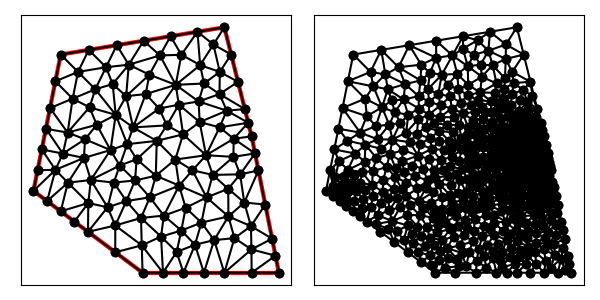

The table this chart was drawn from, first rows:
1.300000000000000000e+01, 1.000000000000000000e+01, 1.200000000000000000e+01, 1.400000000000000000e+01, 6.000000000000000000e+00, 1.300000000000000000e+01, 5.000000000000000000e+00, 8.000000000000000000e+00, 9.000000000000000000e+00, 5.000000000000000000e+00, 1.400000000000000000e+01, 5.000000000000000000e+00, 6.000000000000000000e+00, 1.300000000000000000e+01, 5.803883864861815844e+00, 1.201941932430908011e+01, 6.633989555355354284e+00, 1.236330013756965052e+01, 6.145957806739057894e+00, 1.246090648729290962e+01, 1.000000000000000000e+00, 5.000000000000000000e-01
1.300000000000000000e+01, 1.000000000000000000e+01, 1.200000000000000000e+01, 1.400000000000000000e+01, 6.000000000000000000e+00, 1.300000000000000000e+01, 5.000000000000000000e+00, 8.000000000000000000e+00, 9.000000000000000000e+00, 5.000000000000000000e+00, 1.400000000000000000e+01, 5.000000000000000000e+00, 6.633989555355354284e+00, 1.236330013756965052e+01, 7.267979110710709456e+00, 1.172660027513930103e+01, 7.661201707691067675e+00, 1.253450216295893505e+01, 7.187723457919044101e+00, 1.220813419188929494e+01, 0.000000000000000000e+00, 2.746055324448462565e-01
1.300000000000000000e+01, 1.000000000000000000e+01, 1.200000000000000000e+01, 1.400000000000000000e+01, 6.000000000000000000e+00, 1.300000000000000000e+01, 5.000000000000000000e+00, 8.000000000000000000e+00, 9.000000000000000000e+00, 5.000000000000000000e+00, 1.400000000000000000e+01, 5.000000000000000000e+00, 6.633989555355354284e+00, 1.236330013756965052e+01, 6.437873420217170128e+00, 1.138271946187873063e+01, 7.267979110710709456e+00, 1.172660027513930103e+01, 6.779947362094411289e+00, 1.182420662486256013e+01, 0.000000000000000000e+00, 2.746055324448462565e-01
1.300000000000000000e+01, 1.000000000000000000e+01, 1.200000000000000000e+01, 1.400000000000000000e+01, 6.000000000000000000e+00, 1.300000000000000000e+01, 5.000000000000000000e+00, 8.000000000000000000e+00, 9.000000000000000000e+00, 5.000000000000000000e+00, 1.400000000000000000e+01, 5.000000000000000000e+00, 5.500000000000000000e+00, 7.625000000000000000e+00, 5.806880930652297934e+00, 8.773525308658056687e+00, 5.000000000000000000e+00, 8.000000000000000000e+00, 5.435626976884099015e+00, 8.132841769552685562e+00, 1.000000000000000000e+00, 4.099064398687786437e-02
1.300000000000000000e+01, 1.000000000000000000e+01, 1.200000000000000000e+01, 1.400000000000000000e+01, 6.000000000000000000e+00, 1.300000000000000000e+01, 5.000000000000000000e+00, 8.000000000000000000e+00, 9.000000000000000000e+00, 5.000000000000000000e+00, 1.400000000000000000e+01, 5.000000000000000000e+00, 6.437873420217170128e+00, 1.138271946187873063e+01, 6.252066081560297306e+00, 1.013952389495716488e+01, 7.055314228307104862e+00, 1.106610862294648889e+01, 6.581751243361523507e+00, 1.086278399326079303e+01, 0.000000000000000000e+00, 3.966571150372806276e-01
1.300000000000000000e+01, 1.000000000000000000e+01, 1.200000000000000000e+01, 1.400000000000000000e+01, 6.000000000000000000e+00, 1.300000000000000000e+01, 5.000000000000000000e+00, 8.000000000000000000e+00, 9.000000000000000000e+00, 5.000000000000000000e+00, 1.400000000000000000e+01, 5.000000000000000000e+00, 7.027212152335712503e+00, 1.317120202538928453e+01, 6.633989555355354284e+00, 1.236330013756965052e+01, 7.661201707691067675e+00, 1.253450216295893505e+01, 7.107467805127377858e+00, 1.268966810863929062e+01, 1.000000000000000000e+00, 5.000000000000000000e-01
1.300000000000000000e+01, 1.000000000000000000e+01, 1.200000000000000000e+01, 1.400000000000000000e+01, 6.000000000000000000e+00, 1.300000000000000000e+01, 5.000000000000000000e+00, 8.000000000000000000e+00, 9.000000000000000000e+00, 5.000000000000000000e+00, 1.400000000000000000e+01, 5.000000000000000000e+00, 8.054424304671425006e+00, 1.334240405077857083e+01, 7.027212152335712503e+00, 1.317120202538928453e+01, 7.661201707691067675e+00, 1.253450216295893505e+01, 7.580946054899402320e+00, 1.301603607970893073e+01, 1.000000000000000000e+00, 5.000000000000000000e-01
1.300000000000000000e+01, 1.000000000000000000e+01, 1.200000000000000000e+01, 1.400000000000000000e+01, 6.000000000000000000e+00, 1.300000000000000000e+01, 5.000000000000000000e+00, 8.000000000000000000e+00, 9.000000000000000000e+00, 5.000000000000000000e+00, 1.400000000000000000e+01, 5.000000000000000000e+00, 7.055314228307104862e+00, 1.106610862294648889e+01, 6.252066081560297306e+00, 1.013952389495716488e+01, 7.320878516071846143e+00, 1.042505387966153663e+01, 6.876086275313082474e+00, 1.054356213252173013e+01, 0.000000000000000000e+00, 1.857868449319022564e-01
1.300000000000000000e+01, 1.000000000000000000e+01, 1.200000000000000000e+01, 1.400000000000000000e+01, 6.000000000000000000e+00, 1.300000000000000000e+01, 5.000000000000000000e+00, 8.000000000000000000e+00, 9.000000000000000000e+00, 5.000000000000000000e+00, 1.400000000000000000e+01, 5.000000000000000000e+00, 7.267979110710709456e+00, 1.172660027513930103e+01, 6.437873420217170128e+00, 1.138271946187873063e+01, 7.055314228307104862e+00, 1.106610862294648889e+01, 6.920388919744994816e+00, 1.139180945332150685e+01, 0.000000000000000000e+00, 2.746055324448462565e-01
1.300000000000000000e+01, 1.000000000000000000e+01, 1.200000000000000000e+01, 1.400000000000000000e+01, 6.000000000000000000e+00, 1.300000000000000000e+01, 5.000000000000000000e+00, 8.000000000000000000e+00, 9.000000000000000000e+00, 5.000000000000000000e+00, 1.400000000000000000e+01, 5.000000000000000000e+00, 5.803883864861815844e+00, 1.201941932430908011e+01, 5.607767729723631689e+00, 1.103883864861816022e+01, 6.437873420217170128e+00, 1.138271946187873063e+01, 5.949841671600871962e+00, 1.148032581160199150e+01, 1.000000000000000000e+00, 3.966571150372806276e-01
1.300000000000000000e+01, 1.000000000000000000e+01, 1.200000000000000000e+01, 1.400000000000000000e+01, 6.000000000000000000e+00, 1.300000000000000000e+01, 5.000000000000000000e+00, 8.000000000000000000e+00, 9.000000000000000000e+00, 5.000000000000000000e+00, 1.400000000000000000e+01, 5.000000000000000000e+00, 8.054424304671425006e+00, 1.334240405077857083e+01, 7.661201707691067675e+00, 1.253450216295893505e+01, 8.494403946661186922e+00, 1.262861109931352921e+01, 8.070009986341226238e+00, 1.283517243768367955e+01, 1.000000000000000000e+00, 5.000000000000000000e-01
1.300000000000000000e+01, 1.000000000000000000e+01, 1.200000000000000000e+01, 1.400000000000000000e+01, 6.000000000000000000e+00, 1.300000000000000000e+01, 5.000000000000000000e+00, 8.000000000000000000e+00, 9.000000000000000000e+00, 5.000000000000000000e+00, 1.400000000000000000e+01, 5.000000000000000000e+00, 8.000000000000000000e+00, 5.750000000000000000e+00, 8.971536355692810716e+00, 6.003715140923748805e+00, 8.000303127907915979e+00, 6.732140061762420302e+00, 8.323946494533576157e+00, 6.161951734228722444e+00, 0.000000000000000000e+00, 1.045850988387452829e-01
1.300000000000000000e+01, 1.000000000000000000e+01, 1.200000000000000000e+01, 1.400000000000000000e+01, 6.000000000000000000e+00, 1.300000000000000000e+01, 5.000000000000000000e+00, 8.000000000000000000e+00, 9.000000000000000000e+00, 5.000000000000000000e+00, 1.400000000000000000e+01, 5.000000000000000000e+00, 1.020151094529231628e+01, 9.150517016427183847e+00, 1.132778256091222779e+01, 9.308033533929171099e+00, 1.048684244511654384e+01, 1.007361757705087868e+01, 1.067204531710702931e+01, 9.510722709135745134e+00, 0.000000000000000000e+00, 6.541787527082416898e-02
1.300000000000000000e+01, 1.000000000000000000e+01, 1.200000000000000000e+01, 1.400000000000000000e+01, 6.000000000000000000e+00, 1.300000000000000000e+01, 5.000000000000000000e+00, 8.000000000000000000e+00, 9.000000000000000000e+00, 5.000000000000000000e+00, 1.400000000000000000e+01, 5.000000000000000000e+00, 1.157465874553223628e+01, 8.586683867705309225e+00, 1.233162450783999198e+01, 9.248669916070966224e+00, 1.132778256091222779e+01, 9.308033533929171099e+00, 1.174468860476148535e+01, 9.047795772568482775e+00, 0.000000000000000000e+00, 3.680694277873258757e-02
1.300000000000000000e+01, 1.000000000000000000e+01, 1.200000000000000000e+01, 1.400000000000000000e+01, 6.000000000000000000e+00, 1.300000000000000000e+01, 5.000000000000000000e+00, 8.000000000000000000e+00, 9.000000000000000000e+00, 5.000000000000000000e+00, 1.400000000000000000e+01, 5.000000000000000000e+00, 1.042386137892115094e+01, 1.299204573290072418e+01, 1.101360607616785714e+01, 1.383560101269464226e+01, 1.002721215233571250e+01, 1.367120202538928453e+01, 1.048822653580823960e+01, 1.349961625699488366e+01, 1.000000000000000000e+00, 2.055631408745574595e-01
1.300000000000000000e+01, 1.000000000000000000e+01, 1.200000000000000000e+01, 1.400000000000000000e+01, 6.000000000000000000e+00, 1.300000000000000000e+01, 5.000000000000000000e+00, 8.000000000000000000e+00, 9.000000000000000000e+00, 5.000000000000000000e+00, 1.400000000000000000e+01, 5.000000000000000000e+00, 8.054424304671425006e+00, 1.334240405077857083e+01, 8.494403946661186922e+00, 1.262861109931352921e+01, 9.040818228503567866e+00, 1.350680303808392679e+01, 8.529882159945392672e+00, 1.315927272939200954e+01, 1.000000000000000000e+00, 5.000000000000000000e-01
1.300000000000000000e+01, 1.000000000000000000e+01, 1.200000000000000000e+01, 1.400000000000000000e+01, 6.000000000000000000e+00, 1.300000000000000000e+01, 5.000000000000000000e+00, 8.000000000000000000e+00, 9.000000000000000000e+00, 5.000000000000000000e+00, 1.400000000000000000e+01, 5.000000000000000000e+00, 6.252066081560297306e+00, 1.013952389495716488e+01, 6.437873420217170128e+00, 1.138271946187873063e+01, 5.607767729723631689e+00, 1.103883864861816022e+01, 6.099235743833699708e+00, 1.085369400181801858e+01, 1.000000000000000000e+00, 3.966571150372806276e-01
1.300000000000000000e+01, 1.000000000000000000e+01, 1.200000000000000000e+01, 1.400000000000000000e+01, 6.000000000000000000e+00, 1.300000000000000000e+01, 5.000000000000000000e+00, 8.000000000000000000e+00, 9.000000000000000000e+00, 5.000000000000000000e+00, 1.400000000000000000e+01, 5.000000000000000000e+00, 7.055314228307104862e+00, 1.106610862294648889e+01, 7.320878516071846143e+00, 1.042505387966153663e+01, 8.016927170686210857e+00, 1.078804823465027241e+01, 7.464373305021720917e+00, 1.075973691241943264e+01, 0.000000000000000000e+00, 1.857868449319022564e-01
1.300000000000000000e+01, 1.000000000000000000e+01, 1.200000000000000000e+01, 1.400000000000000000e+01, 6.000000000000000000e+00, 1.300000000000000000e+01, 5.000000000000000000e+00, 8.000000000000000000e+00, 9.000000000000000000e+00, 5.000000000000000000e+00, 1.400000000000000000e+01, 5.000000000000000000e+00, 8.494403946661186922e+00, 1.262861109931352921e+01, 8.398693839633015301e+00, 1.147398033174547294e+01, 9.248343195265986694e+00, 1.226165323750941916e+01, 8.713813660520061788e+00, 1.212141488952280888e+01, 0.000000000000000000e+00, 1.992788638344651364e-01
1.300000000000000000e+01, 1.000000000000000000e+01, 1.200000000000000000e+01, 1.400000000000000000e+01, 6.000000000000000000e+00, 1.300000000000000000e+01, 5.000000000000000000e+00, 8.000000000000000000e+00, 9.000000000000000000e+00, 5.000000000000000000e+00, 1.400000000000000000e+01, 5.000000000000000000e+00, 1.002721215233571250e+01, 1.367120202538928453e+01, 9.637777673800849598e+00, 1.296642763144935273e+01, 1.042386137892115094e+01, 1.299204573290072418e+01, 1.002961706835257161e+01, 1.320989179657978774e+01, 1.000000000000000000e+00, 2.055631408745574595e-01
1.300000000000000000e+01, 1.000000000000000000e+01, 1.200000000000000000e+01, 1.400000000000000000e+01, 6.000000000000000000e+00, 1.300000000000000000e+01, 5.000000000000000000e+00, 8.000000000000000000e+00, 9.000000000000000000e+00, 5.000000000000000000e+00, 1.400000000000000000e+01, 5.000000000000000000e+00, 9.248343195265986694e+00, 1.226165323750941916e+01, 8.398693839633015301e+00, 1.147398033174547294e+01, 9.117246874043994254e+00, 1.155097700623035273e+01, 8.921427969647664824e+00, 1.176220352516175005e+01, 0.000000000000000000e+00, 1.453815134441514556e-01
1.300000000000000000e+01, 1.000000000000000000e+01, 1.200000000000000000e+01, 1.400000000000000000e+01, 6.000000000000000000e+00, 1.300000000000000000e+01, 5.000000000000000000e+00, 8.000000000000000000e+00, 9.000000000000000000e+00, 5.000000000000000000e+00, 1.400000000000000000e+01, 5.000000000000000000e+00, 7.904021080709847880e+00, 1.191667120162532889e+01, 8.494403946661186922e+00, 1.262861109931352921e+01, 7.661201707691067675e+00, 1.253450216295893505e+01, 8.019875578354033863e+00, 1.235992815463259831e+01, 0.000000000000000000e+00, 2.988368415806937906e-01
1.300000000000000000e+01, 1.000000000000000000e+01, 1.200000000000000000e+01, 1.400000000000000000e+01, 6.000000000000000000e+00, 1.300000000000000000e+01, 5.000000000000000000e+00, 8.000000000000000000e+00, 9.000000000000000000e+00, 5.000000000000000000e+00, 1.400000000000000000e+01, 5.000000000000000000e+00, 9.608554821350320907e+00, 1.102101148654383600e+01, 1.033031382033437673e+01, 1.116248539238325499e+01, 1.021688618730264864e+01, 1.188918002612754421e+01, 1.005191827632911661e+01, 1.135755896835154566e+01, 0.000000000000000000e+00, 1.057844703504259437e-01
1.300000000000000000e+01, 1.000000000000000000e+01, 1.200000000000000000e+01, 1.400000000000000000e+01, 6.000000000000000000e+00, 1.300000000000000000e+01, 5.000000000000000000e+00, 8.000000000000000000e+00, 9.000000000000000000e+00, 5.000000000000000000e+00, 1.400000000000000000e+01, 5.000000000000000000e+00, 7.904021080709847880e+00, 1.191667120162532889e+01, 7.661201707691067675e+00, 1.253450216295893505e+01, 7.267979110710709456e+00, 1.172660027513930103e+01, 7.611067299703875300e+00, 1.205925787990785558e+01, 0.000000000000000000e+00, 2.746055324448462565e-01
1.300000000000000000e+01, 1.000000000000000000e+01, 1.200000000000000000e+01, 1.400000000000000000e+01, 6.000000000000000000e+00, 1.300000000000000000e+01, 5.000000000000000000e+00, 8.000000000000000000e+00, 9.000000000000000000e+00, 5.000000000000000000e+00, 1.400000000000000000e+01, 5.000000000000000000e+00, 8.494403946661186922e+00, 1.262861109931352921e+01, 9.637777673800849598e+00, 1.296642763144935273e+01, 9.040818228503567866e+00, 1.350680303808392679e+01, 9.057666616321867536e+00, 1.303394725628226958e+01, 1.000000000000000000e+00, 5.000000000000000000e-01
1.300000000000000000e+01, 1.000000000000000000e+01, 1.200000000000000000e+01, 1.400000000000000000e+01, 6.000000000000000000e+00, 1.300000000000000000e+01, 5.000000000000000000e+00, 8.000000000000000000e+00, 9.000000000000000000e+00, 5.000000000000000000e+00, 1.400000000000000000e+01, 5.000000000000000000e+00, 8.016927170686210857e+00, 1.078804823465027241e+01, 7.267979110710709456e+00, 1.172660027513930103e+01, 7.055314228307104862e+00, 1.106610862294648889e+01, 7.446740169901342021e+00, 1.119358571091201959e+01, 0.000000000000000000e+00, 2.216967049891951369e-01
1.300000000000000000e+01, 1.000000000000000000e+01, 1.200000000000000000e+01, 1.400000000000000000e+01, 6.000000000000000000e+00, 1.300000000000000000e+01, 5.000000000000000000e+00, 8.000000000000000000e+00, 9.000000000000000000e+00, 5.000000000000000000e+00, 1.400000000000000000e+01, 5.000000000000000000e+00, 8.016927170686210857e+00, 1.078804823465027241e+01, 8.653408185599158031e+00, 1.032854790929724054e+01, 8.398693839633015301e+00, 1.147398033174547294e+01, 8.356343065306129247e+00, 1.086352549189766137e+01, 0.000000000000000000e+00, 1.837085201637183585e-01
1.300000000000000000e+01, 1.000000000000000000e+01, 1.200000000000000000e+01, 1.400000000000000000e+01, 6.000000000000000000e+00, 1.300000000000000000e+01, 5.000000000000000000e+00, 8.000000000000000000e+00, 9.000000000000000000e+00, 5.000000000000000000e+00, 1.400000000000000000e+01, 5.000000000000000000e+00, 8.016927170686210857e+00, 1.078804823465027241e+01, 7.904021080709847880e+00, 1.191667120162532889e+01, 7.267979110710709456e+00, 1.172660027513930103e+01, 7.729642454035588806e+00, 1.147710657047163352e+01, 0.000000000000000000e+00, 2.216967049891951369e-01
1.300000000000000000e+01, 1.000000000000000000e+01, 1.200000000000000000e+01, 1.400000000000000000e+01, 6.000000000000000000e+00, 1.300000000000000000e+01, 5.000000000000000000e+00, 8.000000000000000000e+00, 9.000000000000000000e+00, 5.000000000000000000e+00, 1.400000000000000000e+01, 5.000000000000000000e+00, 9.637777673800849598e+00, 1.296642763144935273e+01, 8.494403946661186922e+00, 1.262861109931352921e+01, 9.248343195265986694e+00, 1.226165323750941916e+01, 9.126841605242674405e+00, 1.261889732275743370e+01, 0.000000000000000000e+00, 1.992788638344651364e-01
1.300000000000000000e+01, 1.000000000000000000e+01, 1.200000000000000000e+01, 1.400000000000000000e+01, 6.000000000000000000e+00, 1.300000000000000000e+01, 5.000000000000000000e+00, 8.000000000000000000e+00, 9.000000000000000000e+00, 5.000000000000000000e+00, 1.400000000000000000e+01, 5.000000000000000000e+00, 8.494403946661186922e+00, 1.262861109931352921e+01, 7.904021080709847880e+00, 1.191667120162532889e+01, 8.398693839633015301e+00, 1.147398033174547294e+01, 8.265706289001348850e+00, 1.200642087756144427e+01, 0.000000000000000000e+00, 2.050267281006063202e-01
1.300000000000000000e+01, 1.000000000000000000e+01, 1.200000000000000000e+01, 1.400000000000000000e+01, 6.000000000000000000e+00, 1.300000000000000000e+01, 5.000000000000000000e+00, 8.000000000000000000e+00, 9.000000000000000000e+00, 5.000000000000000000e+00, 1.400000000000000000e+01, 5.000000000000000000e+00, 7.320878516071846143e+00, 1.042505387966153663e+01, 6.890452611431548746e+00, 9.893063737513310585e+00, 7.825121132114040812e+00, 9.497382829745934174e+00, 7.345484086539145530e+00, 9.938500148973593795e+00, 0.000000000000000000e+00, 1.552541406969137061e-01
1.300000000000000000e+01, 1.000000000000000000e+01, 1.200000000000000000e+01, 1.400000000000000000e+01, 6.000000000000000000e+00, 1.300000000000000000e+01, 5.000000000000000000e+00, 8.000000000000000000e+00, 9.000000000000000000e+00, 5.000000000000000000e+00, 1.400000000000000000e+01, 5.000000000000000000e+00, 9.892094873056034743e+00, 1.040306106404133324e+01, 8.653408185599158031e+00, 1.032854790929724054e+01, 9.519163709468200452e+00, 9.834571809246378749e+00, 9.354888922707798926e+00, 1.018872692752831632e+01, 0.000000000000000000e+00, 1.074057967581234924e-01
1.300000000000000000e+01, 1.000000000000000000e+01, 1.200000000000000000e+01, 1.400000000000000000e+01, 6.000000000000000000e+00, 1.300000000000000000e+01, 5.000000000000000000e+00, 8.000000000000000000e+00, 9.000000000000000000e+00, 5.000000000000000000e+00, 1.400000000000000000e+01, 5.000000000000000000e+00, 1.183186341599246560e+01, 1.236421585399811640e+01, 1.111225881755937195e+01, 1.261166060562315749e+01, 1.125341287981952654e+01, 1.193841656053519529e+01, 1.139917837112378862e+01, 1.230476434005215758e+01, 0.000000000000000000e+00, 2.199489099276628334e-01
1.300000000000000000e+01, 1.000000000000000000e+01, 1.200000000000000000e+01, 1.400000000000000000e+01, 6.000000000000000000e+00, 1.300000000000000000e+01, 5.000000000000000000e+00, 8.000000000000000000e+00, 9.000000000000000000e+00, 5.000000000000000000e+00, 1.400000000000000000e+01, 5.000000000000000000e+00, 1.002721215233571250e+01, 1.367120202538928453e+01, 9.040818228503567866e+00, 1.350680303808392679e+01, 9.637777673800849598e+00, 1.296642763144935273e+01, 9.568602684880042730e+00, 1.338147756497418861e+01, 1.000000000000000000e+00, 5.000000000000000000e-01
1.300000000000000000e+01, 1.000000000000000000e+01, 1.200000000000000000e+01, 1.400000000000000000e+01, 6.000000000000000000e+00, 1.300000000000000000e+01, 5.000000000000000000e+00, 8.000000000000000000e+00, 9.000000000000000000e+00, 5.000000000000000000e+00, 1.400000000000000000e+01, 5.000000000000000000e+00, 1.125341287981952654e+01, 1.193841656053519529e+01, 1.111225881755937195e+01, 1.261166060562315749e+01, 1.021688618730264864e+01, 1.188918002612754421e+01, 1.086085262822718356e+01, 1.214641906409529781e+01, 0.000000000000000000e+00, 2.199489099276628334e-01
1.300000000000000000e+01, 1.000000000000000000e+01, 1.200000000000000000e+01, 1.400000000000000000e+01, 6.000000000000000000e+00, 1.300000000000000000e+01, 5.000000000000000000e+00, 8.000000000000000000e+00, 9.000000000000000000e+00, 5.000000000000000000e+00, 1.400000000000000000e+01, 5.000000000000000000e+00, 1.250000000000000000e+01, 1.200000000000000000e+01, 1.183186341599246560e+01, 1.236421585399811640e+01, 1.182221294556448754e+01, 1.155157227823613653e+01, 1.205135878718565046e+01, 1.197192937741141883e+01, 1.000000000000000000e+00, 1.430479355252708418e-01
1.300000000000000000e+01, 1.000000000000000000e+01, 1.200000000000000000e+01, 1.400000000000000000e+01, 6.000000000000000000e+00, 1.300000000000000000e+01, 5.000000000000000000e+00, 8.000000000000000000e+00, 9.000000000000000000e+00, 5.000000000000000000e+00, 1.400000000000000000e+01, 5.000000000000000000e+00, 1.159837899757614288e+01, 1.336834474939403528e+01, 1.200000000000000000e+01, 1.400000000000000000e+01, 1.101360607616785714e+01, 1.383560101269464226e+01, 1.153732835791466549e+01, 1.373464858736289251e+01, 1.000000000000000000e+00, 3.231835973656812522e-01
1.300000000000000000e+01, 1.000000000000000000e+01, 1.200000000000000000e+01, 1.400000000000000000e+01, 6.000000000000000000e+00, 1.300000000000000000e+01, 5.000000000000000000e+00, 8.000000000000000000e+00, 9.000000000000000000e+00, 5.000000000000000000e+00, 1.400000000000000000e+01, 5.000000000000000000e+00, 1.021688618730264864e+01, 1.188918002612754421e+01, 9.637777673800849598e+00, 1.296642763144935273e+01, 9.248343195265986694e+00, 1.226165323750941916e+01, 9.701002352123161643e+00, 1.237242029836210655e+01, 0.000000000000000000e+00, 1.992788638344651364e-01
1.300000000000000000e+01, 1.000000000000000000e+01, 1.200000000000000000e+01, 1.400000000000000000e+01, 6.000000000000000000e+00, 1.300000000000000000e+01, 5.000000000000000000e+00, 8.000000000000000000e+00, 9.000000000000000000e+00, 5.000000000000000000e+00, 1.400000000000000000e+01, 5.000000000000000000e+00, 1.225000000000000000e+01, 1.300000000000000000e+01, 1.200000000000000000e+01, 1.400000000000000000e+01, 1.159837899757614288e+01, 1.336834474939403528e+01, 1.194945966585871311e+01, 1.345611491646467783e+01, 1.000000000000000000e+00, 3.231835973656812522e-01
1.300000000000000000e+01, 1.000000000000000000e+01, 1.200000000000000000e+01, 1.400000000000000000e+01, 6.000000000000000000e+00, 1.300000000000000000e+01, 5.000000000000000000e+00, 8.000000000000000000e+00, 9.000000000000000000e+00, 5.000000000000000000e+00, 1.400000000000000000e+01, 5.000000000000000000e+00, 1.101360607616785714e+01, 1.383560101269464226e+01, 1.111225881755937195e+01, 1.261166060562315749e+01, 1.159837899757614288e+01, 1.336834474939403528e+01, 1.124141463043445732e+01, 1.327186878923727953e+01, 1.000000000000000000e+00, 3.231835973656812522e-01
1.300000000000000000e+01, 1.000000000000000000e+01, 1.200000000000000000e+01, 1.400000000000000000e+01, 6.000000000000000000e+00, 1.300000000000000000e+01, 5.000000000000000000e+00, 8.000000000000000000e+00, 9.000000000000000000e+00, 5.000000000000000000e+00, 1.400000000000000000e+01, 5.000000000000000000e+00, 1.111225881755937195e+01, 1.261166060562315749e+01, 1.101360607616785714e+01, 1.383560101269464226e+01, 1.042386137892115094e+01, 1.299204573290072418e+01, 1.084990875754945883e+01, 1.314643578373950739e+01, 1.000000000000000000e+00, 2.055631408745574595e-01
1.300000000000000000e+01, 1.000000000000000000e+01, 1.200000000000000000e+01, 1.400000000000000000e+01, 6.000000000000000000e+00, 1.300000000000000000e+01, 5.000000000000000000e+00, 8.000000000000000000e+00, 9.000000000000000000e+00, 5.000000000000000000e+00, 1.400000000000000000e+01, 5.000000000000000000e+00, 1.183186341599246560e+01, 1.236421585399811640e+01, 1.225000000000000000e+01, 1.300000000000000000e+01, 1.159837899757614288e+01, 1.336834474939403528e+01, 1.189341413785620283e+01, 1.291085353446405115e+01, 1.000000000000000000e+00, 3.231835973656812522e-01
1.300000000000000000e+01, 1.000000000000000000e+01, 1.200000000000000000e+01, 1.400000000000000000e+01, 6.000000000000000000e+00, 1.300000000000000000e+01, 5.000000000000000000e+00, 8.000000000000000000e+00, 9.000000000000000000e+00, 5.000000000000000000e+00, 1.400000000000000000e+01, 5.000000000000000000e+00, 1.183186341599246560e+01, 1.236421585399811640e+01, 1.159837899757614288e+01, 1.336834474939403528e+01, 1.111225881755937195e+01, 1.261166060562315749e+01, 1.151416707704265896e+01, 1.278140706967177032e+01, 0.000000000000000000e+00, 3.231835973656812522e-01
1.300000000000000000e+01, 1.000000000000000000e+01, 1.200000000000000000e+01, 1.400000000000000000e+01, 6.000000000000000000e+00, 1.300000000000000000e+01, 5.000000000000000000e+00, 8.000000000000000000e+00, 9.000000000000000000e+00, 5.000000000000000000e+00, 1.400000000000000000e+01, 5.000000000000000000e+00, 8.438606279837157942e+00, 9.714313996959029751e+00, 8.016927170686210857e+00, 1.078804823465027241e+01, 7.825121132114040812e+00, 9.497382829745934174e+00, 8.093551527545804092e+00, 9.999915020451746628e+00, 0.000000000000000000e+00, 1.504785872408753167e-01
1.300000000000000000e+01, 1.000000000000000000e+01, 1.200000000000000000e+01, 1.400000000000000000e+01, 6.000000000000000000e+00, 1.300000000000000000e+01, 5.000000000000000000e+00, 8.000000000000000000e+00, 9.000000000000000000e+00, 5.000000000000000000e+00, 1.400000000000000000e+01, 5.000000000000000000e+00, 1.109400629232716895e+01, 1.052418301861173866e+01, 1.033031382033437673e+01, 1.116248539238325499e+01, 1.048684244511654384e+01, 1.007361757705087868e+01, 1.063705418592603102e+01, 1.058676199601529078e+01, 0.000000000000000000e+00, 7.036781595349439478e-02
1.300000000000000000e+01, 1.000000000000000000e+01, 1.200000000000000000e+01, 1.400000000000000000e+01, 6.000000000000000000e+00, 1.300000000000000000e+01, 5.000000000000000000e+00, 8.000000000000000000e+00, 9.000000000000000000e+00, 5.000000000000000000e+00, 1.400000000000000000e+01, 5.000000000000000000e+00, 1.183186341599246560e+01, 1.236421585399811640e+01, 1.125341287981952654e+01, 1.193841656053519529e+01, 1.182221294556448754e+01, 1.155157227823613653e+01, 1.163582974712549323e+01, 1.195140156425648392e+01, 0.000000000000000000e+00, 1.430479355252708418e-01
1.300000000000000000e+01, 1.000000000000000000e+01, 1.200000000000000000e+01, 1.400000000000000000e+01, 6.000000000000000000e+00, 1.300000000000000000e+01, 5.000000000000000000e+00, 8.000000000000000000e+00, 9.000000000000000000e+00, 5.000000000000000000e+00, 1.400000000000000000e+01, 5.000000000000000000e+00, 1.250000000000000000e+01, 1.200000000000000000e+01, 1.225000000000000000e+01, 1.300000000000000000e+01, 1.183186341599246560e+01, 1.236421585399811640e+01, 1.219395447199748794e+01, 1.245473861799937332e+01, 1.000000000000000000e+00, 5.000000000000000000e-01
1.300000000000000000e+01, 1.000000000000000000e+01, 1.200000000000000000e+01, 1.400000000000000000e+01, 6.000000000000000000e+00, 1.300000000000000000e+01, 5.000000000000000000e+00, 8.000000000000000000e+00, 9.000000000000000000e+00, 5.000000000000000000e+00, 1.400000000000000000e+01, 5.000000000000000000e+00, 1.042386137892115094e+01, 1.299204573290072418e+01, 9.637777673800849598e+00, 1.296642763144935273e+01, 1.021688618730264864e+01, 1.188918002612754421e+01, 1.009284174667488365e+01, 1.261588446349253978e+01, 0.000000000000000000e+00, 2.055631408745574595e-01
1.300000000000000000e+01, 1.000000000000000000e+01, 1.200000000000000000e+01, 1.400000000000000000e+01, 6.000000000000000000e+00, 1.300000000000000000e+01, 5.000000000000000000e+00, 8.000000000000000000e+00, 9.000000000000000000e+00, 5.000000000000000000e+00, 1.400000000000000000e+01, 5.000000000000000000e+00, 1.275000000000000000e+01, 1.100000000000000000e+01, 1.208754817613090715e+01, 1.094179579106615030e+01, 1.287500000000000000e+01, 1.050000000000000000e+01, 1.257084939204363572e+01, 1.081393193035538225e+01, 1.000000000000000000e+00, 6.785049985516201920e-02
1.300000000000000000e+01, 1.000000000000000000e+01, 1.200000000000000000e+01, 1.400000000000000000e+01, 6.000000000000000000e+00, 1.300000000000000000e+01, 5.000000000000000000e+00, 8.000000000000000000e+00, 9.000000000000000000e+00, 5.000000000000000000e+00, 1.400000000000000000e+01, 5.000000000000000000e+00, 1.105646676939114670e+01, 1.127933064570612132e+01, 1.109400629232716895e+01, 1.052418301861173866e+01, 1.208754817613090715e+01, 1.094179579106615030e+01, 1.141267374594974093e+01, 1.091510315179466950e+01, 0.000000000000000000e+00, 6.785049985516201920e-02
1.300000000000000000e+01, 1.000000000000000000e+01, 1.200000000000000000e+01, 1.400000000000000000e+01, 6.000000000000000000e+00, 1.300000000000000000e+01, 5.000000000000000000e+00, 8.000000000000000000e+00, 9.000000000000000000e+00, 5.000000000000000000e+00, 1.400000000000000000e+01, 5.000000000000000000e+00, 1.275000000000000000e+01, 1.100000000000000000e+01, 1.250000000000000000e+01, 1.200000000000000000e+01, 1.182221294556448754e+01, 1.155157227823613653e+01, 1.235740431518816251e+01, 1.151719075941204551e+01, 1.000000000000000000e+00, 1.430479355252708418e-01
1.300000000000000000e+01, 1.000000000000000000e+01, 1.200000000000000000e+01, 1.400000000000000000e+01, 6.000000000000000000e+00, 1.300000000000000000e+01, 5.000000000000000000e+00, 8.000000000000000000e+00, 9.000000000000000000e+00, 5.000000000000000000e+00, 1.400000000000000000e+01, 5.000000000000000000e+00, 1.021688618730264864e+01, 1.188918002612754421e+01, 1.111225881755937195e+01, 1.261166060562315749e+01, 1.042386137892115094e+01, 1.299204573290072418e+01, 1.058433546126105718e+01, 1.249762878821714196e+01, 0.000000000000000000e+00, 2.055631408745574595e-01
1.300000000000000000e+01, 1.000000000000000000e+01, 1.200000000000000000e+01, 1.400000000000000000e+01, 6.000000000000000000e+00, 1.300000000000000000e+01, 5.000000000000000000e+00, 8.000000000000000000e+00, 9.000000000000000000e+00, 5.000000000000000000e+00, 1.400000000000000000e+01, 5.000000000000000000e+00, 1.105646676939114670e+01, 1.127933064570612132e+01, 1.182221294556448754e+01, 1.155157227823613653e+01, 1.125341287981952654e+01, 1.193841656053519529e+01, 1.137736419825838574e+01, 1.158977316149248260e+01, 0.000000000000000000e+00, 1.218157614319493459e-01
1.300000000000000000e+01, 1.000000000000000000e+01, 1.200000000000000000e+01, 1.400000000000000000e+01, 6.000000000000000000e+00, 1.300000000000000000e+01, 5.000000000000000000e+00, 8.000000000000000000e+00, 9.000000000000000000e+00, 5.000000000000000000e+00, 1.400000000000000000e+01, 5.000000000000000000e+00, 1.021688618730264864e+01, 1.188918002612754421e+01, 9.248343195265986694e+00, 1.226165323750941916e+01, 9.117246874043994254e+00, 1.155097700623035273e+01, 9.527492085537543787e+00, 1.190060342328910536e+01, 0.000000000000000000e+00, 1.453815134441514556e-01
1.300000000000000000e+01, 1.000000000000000000e+01, 1.200000000000000000e+01, 1.400000000000000000e+01, 6.000000000000000000e+00, 1.300000000000000000e+01, 5.000000000000000000e+00, 8.000000000000000000e+00, 9.000000000000000000e+00, 5.000000000000000000e+00, 1.400000000000000000e+01, 5.000000000000000000e+00, 1.105646676939114670e+01, 1.127933064570612132e+01, 1.125341287981952654e+01, 1.193841656053519529e+01, 1.021688618730264864e+01, 1.188918002612754421e+01, 1.084225527883777396e+01, 1.170230907745628635e+01, 0.000000000000000000e+00, 1.218157614319493459e-01
1.300000000000000000e+01, 1.000000000000000000e+01, 1.200000000000000000e+01, 1.400000000000000000e+01, 6.000000000000000000e+00, 1.300000000000000000e+01, 5.000000000000000000e+00, 8.000000000000000000e+00, 9.000000000000000000e+00, 5.000000000000000000e+00, 1.400000000000000000e+01, 5.000000000000000000e+00, 1.109400629232716895e+01, 1.052418301861173866e+01, 1.182494706960008202e+01, 1.033083686631433906e+01, 1.208754817613090715e+01, 1.094179579106615030e+01, 1.166883384601938722e+01, 1.059893855866407542e+01, 0.000000000000000000e+00, 5.195026772281816779e-02
1.300000000000000000e+01, 1.000000000000000000e+01, 1.200000000000000000e+01, 1.400000000000000000e+01, 6.000000000000000000e+00, 1.300000000000000000e+01, 5.000000000000000000e+00, 8.000000000000000000e+00, 9.000000000000000000e+00, 5.000000000000000000e+00, 1.400000000000000000e+01, 5.000000000000000000e+00, 1.048684244511654384e+01, 1.007361757705087868e+01, 9.519163709468200452e+00, 9.834571809246378749e+00, 1.020151094529231628e+01, 9.150517016427183847e+00, 1.006917236662568804e+01, 9.686235467574814351e+00, 0.000000000000000000e+00, 8.872347393511120783e-02
1.300000000000000000e+01, 1.000000000000000000e+01, 1.200000000000000000e+01, 1.400000000000000000e+01, 6.000000000000000000e+00, 1.300000000000000000e+01, 5.000000000000000000e+00, 8.000000000000000000e+00, 9.000000000000000000e+00, 5.000000000000000000e+00, 1.400000000000000000e+01, 5.000000000000000000e+00, 8.653408185599158031e+00, 1.032854790929724054e+01, 9.117246874043994254e+00, 1.155097700623035273e+01, 8.398693839633015301e+00, 1.147398033174547294e+01, 8.723116299758723713e+00, 1.111783508242435481e+01, 0.000000000000000000e+00, 1.453815134441514556e-01
1.300000000000000000e+01, 1.000000000000000000e+01, 1.200000000000000000e+01, 1.400000000000000000e+01, 6.000000000000000000e+00, 1.300000000000000000e+01, 5.000000000000000000e+00, 8.000000000000000000e+00, 9.000000000000000000e+00, 5.000000000000000000e+00, 1.400000000000000000e+01, 5.000000000000000000e+00, 1.208754817613090715e+01, 1.094179579106615030e+01, 1.275000000000000000e+01, 1.100000000000000000e+01, 1.182221294556448754e+01, 1.155157227823613653e+01, 1.221992037389846608e+01, 1.116445602310076168e+01, 1.000000000000000000e+00, 6.785049985516201920e-02
1.300000000000000000e+01, 1.000000000000000000e+01, 1.200000000000000000e+01, 1.400000000000000000e+01, 6.000000000000000000e+00, 1.300000000000000000e+01, 5.000000000000000000e+00, 8.000000000000000000e+00, 9.000000000000000000e+00, 5.000000000000000000e+00, 1.400000000000000000e+01, 5.000000000000000000e+00, 1.021688618730264864e+01, 1.188918002612754421e+01, 9.117246874043994254e+00, 1.155097700623035273e+01, 9.608554821350320907e+00, 1.102101148654383600e+01, 9.647562627565653415e+00, 1.148705617296724313e+01, 0.000000000000000000e+00, 1.157871085266053979e-01
1.300000000000000000e+01, 1.000000000000000000e+01, 1.200000000000000000e+01, 1.400000000000000000e+01, 6.000000000000000000e+00, 1.300000000000000000e+01, 5.000000000000000000e+00, 8.000000000000000000e+00, 9.000000000000000000e+00, 5.000000000000000000e+00, 1.400000000000000000e+01, 5.000000000000000000e+00, 1.033031382033437673e+01, 1.116248539238325499e+01, 9.608554821350320907e+00, 1.102101148654383600e+01, 9.892094873056034743e+00, 1.040306106404133324e+01, 9.943654504913578052e+00, 1.086218598098947474e+01, 0.000000000000000000e+00, 1.057844703504259437e-01
... 120 more rows
